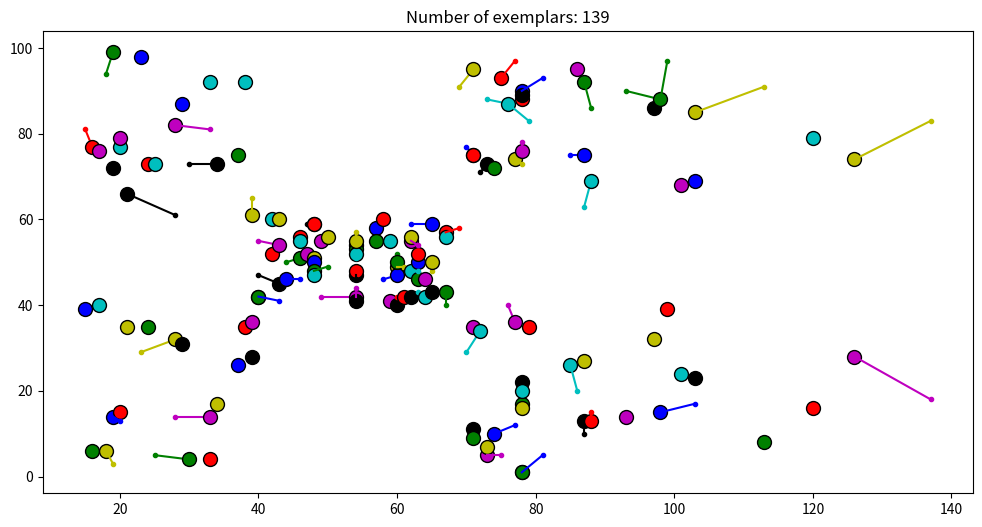
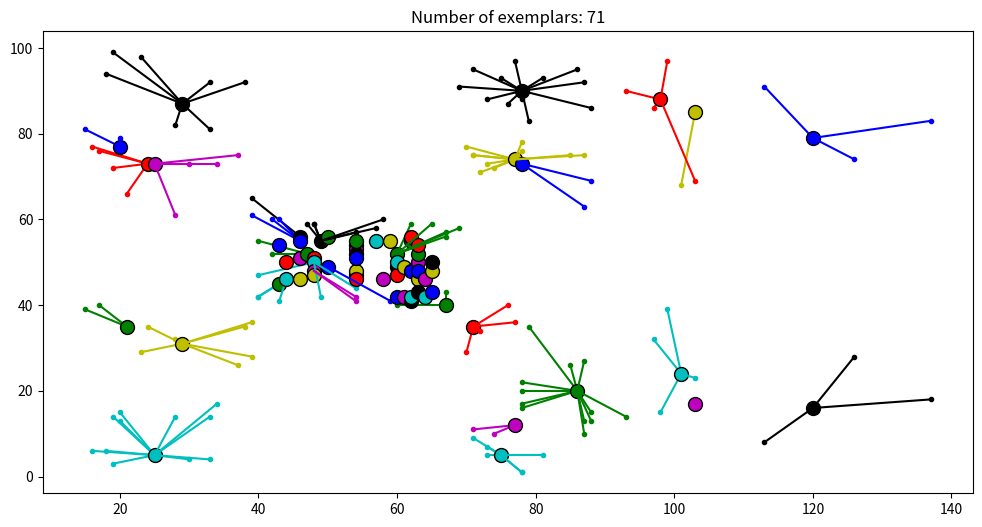
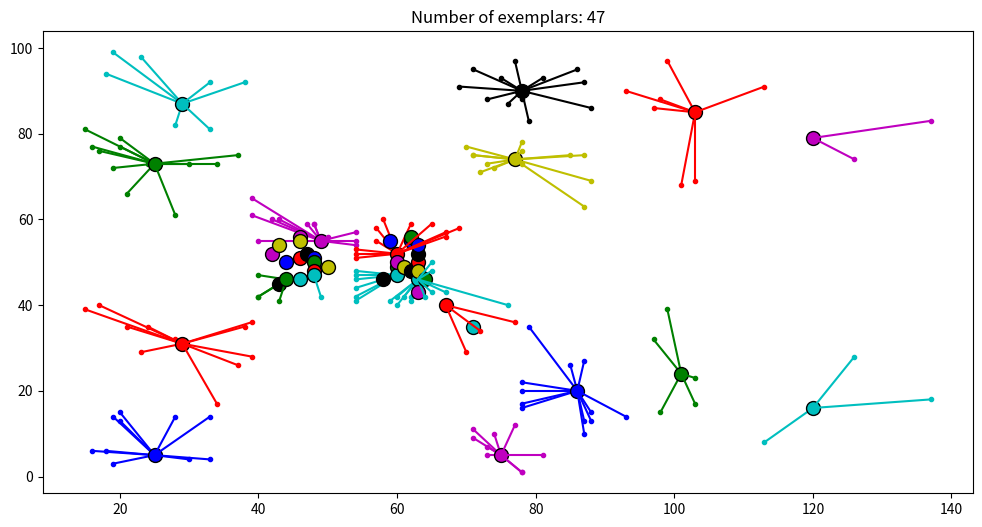
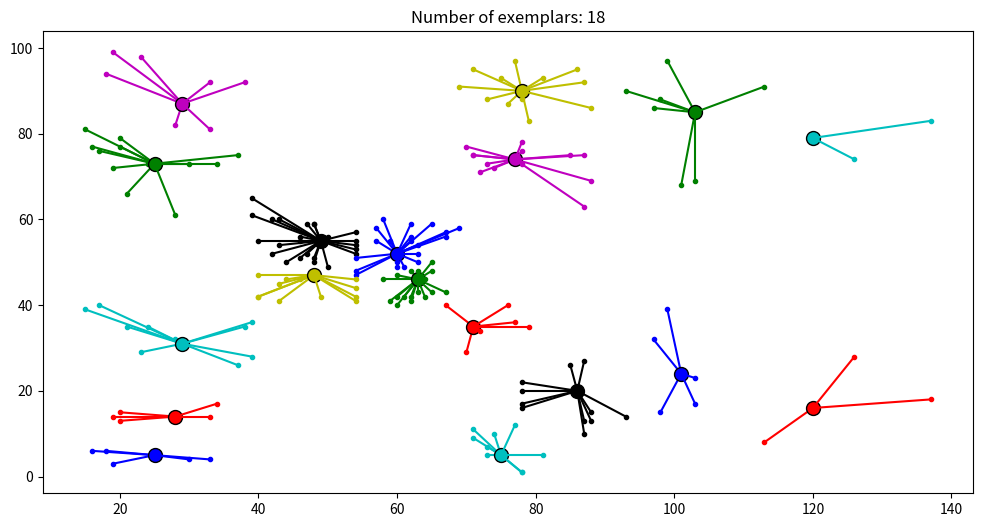
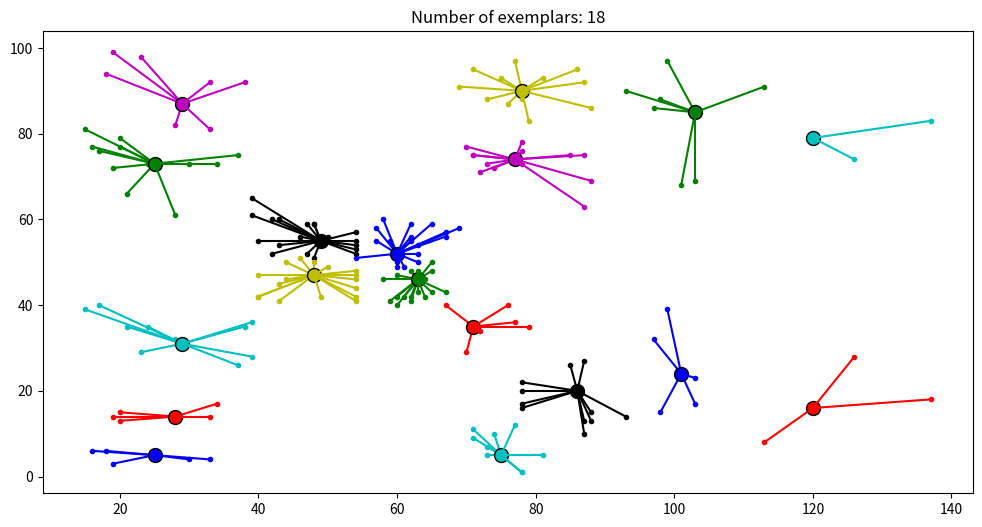
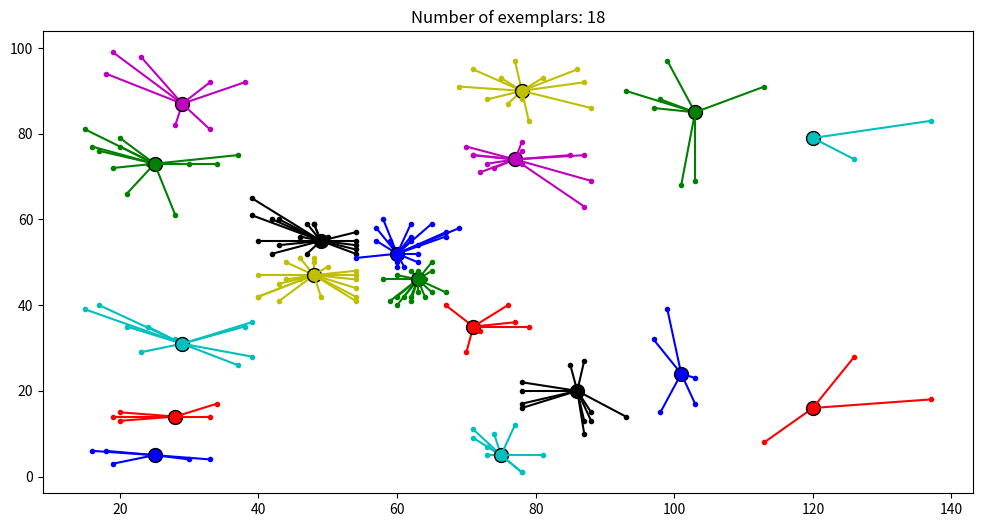
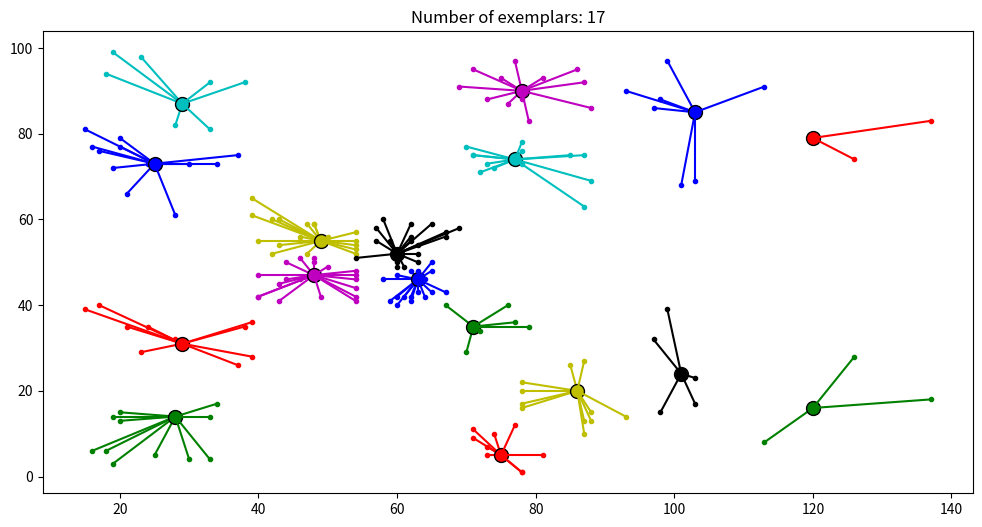
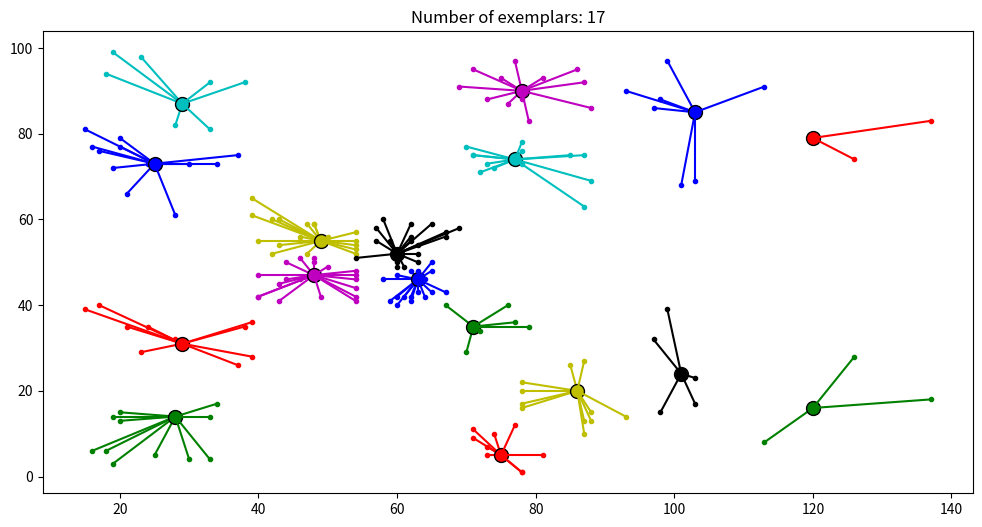
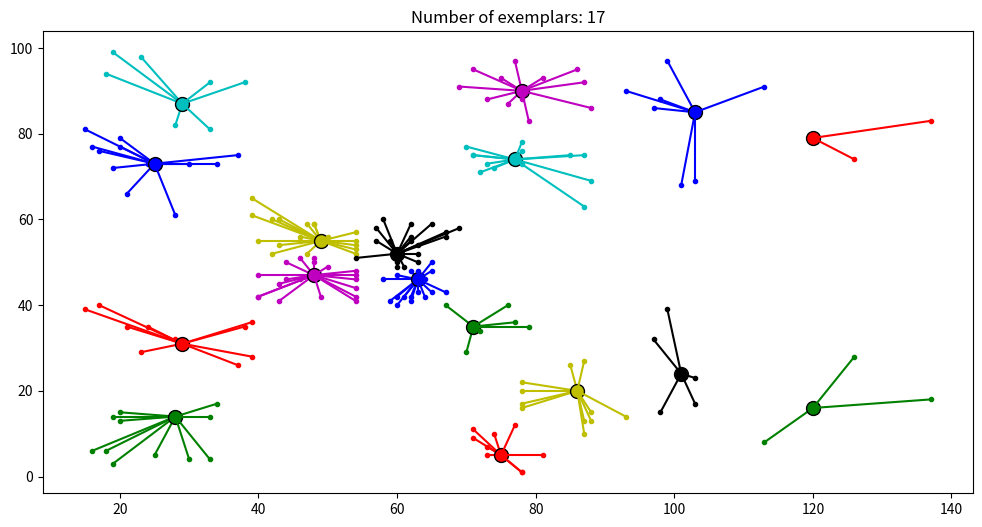
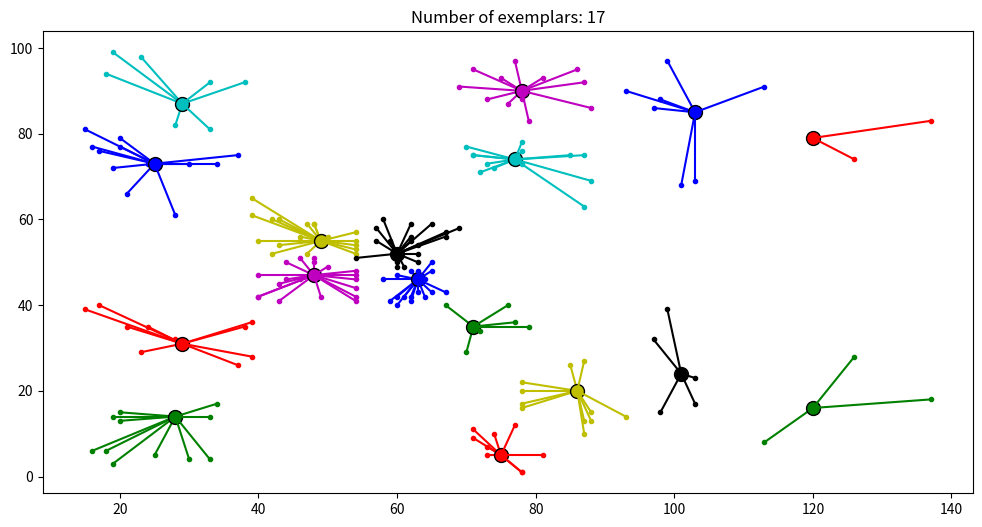

These charts were generated, in order, by the following Python code:
import numpy as np
# import pandas as pd
import matplotlib.pyplot as plt
from itertools import cycle

import warnings
warnings.filterwarnings("ignore", category=FutureWarning)

# data
dataset = np.array([[15, 39], [15, 81], [16, 6], [16, 77], [17, 40], [17, 76], [18, 6], [18, 94], [19, 3], [19, 72], [19, 14], [19, 99], [20, 15], [20, 77], [20, 13], [20, 79], [21, 35], [21, 66], [23, 29], [23, 98], [24, 35], [24, 73], [25, 5], [25, 73], [28, 14], [28, 82], [28, 32], [28, 61], [29, 31], [29, 87], [30, 4], [30, 73], [33, 4], [33, 92], [33, 14], [33, 81], [34, 17], [34, 73], [37, 26], [37, 75], [38, 35], [38, 92], [39, 36], [39, 61], [39, 28], [39, 65], [40, 55], [40, 47], [40, 42], [40, 42], [42, 52], [42, 60], [43, 54], [43, 60], [43, 45], [43, 41], [44, 50], [44, 46], [46, 51], [46, 46], [46, 56], [46, 55], [47, 52], [47, 59], [48, 51], [48, 59], [48, 50], [48, 48], [48, 59], [48, 47], [49, 55], [49, 42], [50, 49], [50, 56], [54, 47], [54, 54], [54, 53], [54, 48], [54, 52], [54, 42], [54, 51], [54, 55], [54, 41], [54, 44], [54, 57], [54, 46], [57, 58], [57, 55], [58, 60], [58, 46], [59, 55], [59, 41], [60, 49], [60, 40], [60, 42], [60, 52], [60, 47], [60, 50], [61, 42], [61, 49], [62, 41], [62, 48], [62, 59], [62, 55], [62, 56], [62, 42], [63, 50], [63, 46], [63, 43], [63, 48], [63, 52], [63, 54], [64, 42], [64, 46], [65, 48], [65, 50], [65, 43], [65, 59], [67, 43], [67, 57], [67, 56], [67, 40], [69, 58], [69, 91], [70, 29], [70, 77], [71, 35], [71, 95], [71, 11], [71, 75], [71, 9], [71, 75], [72, 34], [72, 71], [73, 5], [73, 88], [73, 7], [73, 73], [74, 10], [74, 72], [75, 5], [75, 93], [76, 40], [76, 87], [77, 12], [77, 97], [77, 36], [77, 74], [78, 22], [78, 90], [78, 17], [78, 88], [78, 20], [78, 76], [78, 16], [78, 89], [78, 1], [78, 78], [78, 1], [78, 73], [79, 35], [79, 83], [81, 5], [81, 93], [85, 26], [85, 75], [86, 20], [86, 95], [87, 27], [87, 63], [87, 13], [87, 75], [87, 10], [87, 92], [88, 13], [88, 86], [88, 15], [88, 69], [93, 14], [93, 90], [97, 32], [97, 86], [98, 15], [98, 88], [99, 39], [99, 97], [101, 24], [101, 68], [103, 17], [103, 85], [103, 23], [103, 69], [113, 8], [113, 91], [120, 16], [120, 79], [126, 28], [126, 74], [137, 18], [137, 83]])

class Affinity_Propagation(object):
    def __init__(self, data):
        self.data = data
        
    # as we need to bind all the data points with each other,
    # we need the higest value of the x or y.
    def _empty_matrix(self, X):
        return np.zeros((max(X.shape), max(X.shape)))

    """
    The similarity function is the negative euclidian distance squared function.

    s(i,k) = −||xi − xk|| ** 2

    We can simply implement this similarity function and define a similarity matrix called similar.
    Which is a graph of the similarities between all the points. 

    We also initialize the R and A matrix to zeros.
    """
    def similarity(self):
        S = self._empty_matrix(self.data)

        # when looking in row i, the value means you should compare to column i - value
        for i in range(S.shape[0]):
            for k in range(S.shape[1]):
                S[i, k] = -((self.data[i] - self.data[k]) ** 2).sum()

        return S

    """
    The responsibility messages are defined by:

    r(i,k) ← s(i,k) −max[k′s.t.k′≠k] {a(i,k′)+s(i,k′)}
    
    We could implement this with a nested for loop where we iterate over every row 'i'
    and then determine the max(A + S)(of that row) for every index not equal to 'k' or 'i'
    (The index should not be equal to i as it would be sending messages to itself). 

    The damping factor is just there for nummerical stabilization and can be regarded as a slowly converging learning rate. 
    The authors advised to choose a damping factor within the range of 0.5 to 1.
    """
    def responsibility(self, A, R, S, lmda=0.9, slow=False):

        # the slow way of getting responsibilities
        if slow:
            for i in range(R.shape[0]):
                for k in range(R.shape[1]):
                    v = S[i, :] + A[i, :]
                    v[k] = -np.inf
                    v[i]= -np.inf
                    R[i, k] = R[i, k] * lmda + (1 - lmda) * (S[i, k] - np.max(v))
        else:
            # For every column k, except for the column with the maximum value the max is the same.
            # So we can subtract the maximum for every row, and only need to do something different for k == argmax
            v = S + A
            rows = np.arange(R.shape[0])

            # We only compare the current point to all other points, so the diagonal can be filled with -infinity
            np.fill_diagonal(v, -np.inf)

            # max values
            idx_max = np.argmax(v, axis=1)
            first_max = v[rows, idx_max]

            # Second max values. For every column where k is the max value.
            v[rows, idx_max] = -np.inf
            second_max = v[rows, np.argmax(v, axis=1)]

            # Broadcast the maximum value per row over all the columns per row.
            max_matrix = np.zeros_like(R) + first_max[:, None]
            max_matrix[rows, idx_max] = second_max

            new_val = S - max_matrix

            R = R * lmda + (1 - lmda) * new_val

        return R

    """
    The availability messages are defined by the following formulas. 
    For all points not on the diagonal of A (all the messages going from one data point to all other points), 
    the update is equal to the responsibility that point k assigns to itself and 
    the sum of the responsibilities that other data points (except the current point) assign to k. 
    Note that, due to the min function, this holds only true for negative values.

    a(i,k) ← min{0,r(k,k) + ∑[i′s.t.i′∉{i,k}] max{0,r(i′,k)}
    
    For points on the diagonal of A (the availability value that a data point sends to itself), 
    the message value is equal to the sum of all positive responsibility values send to the current data point.

    a(k,k)←∑i′≠k max(0,r(i′,k))
    """
    def availability(self, A, R, S, lmda=0.9, slow=False):
        if slow:
            for i in range(A.shape[0]):
                for k in range(A.shape[1]):
                    v = np.array(R[:, k])
                    if i != k:
                        v[i] = -np.inf
                        v[k] = - np.inf
                        v[v < 0] = 0

                        A[i, k] = A[i, k] * lmda + (1 - lmda) * min(0, R[k, k] + v.sum())
                    else:
                        v[k] = -np.inf
                        v[v < 0] = 0
                        A[k, k] = A[k, k] * lmda + (1 - lmda) * v.sum()
        else:
            k_k_idx = np.arange(A.shape[0])
            
            # set a(i, k)
            v = np.array(R)
            v[v < 0] = 0
            np.fill_diagonal(v, 0)
            v = v.sum(axis=0) # columnwise sum
            v = v + R[k_k_idx, k_k_idx]

            # broadcasting of columns 'r(k, k) + sum(max(0, r(i', k))) to rows.
            v = np.ones(A.shape) * v

            # For every column k, subtract the positive value of k. 
            # This value is included in the sum and shouldn't be
            v -= np.clip(R, 0, np.inf)
            v[v > 0] = 0
            
            # set(a(k, k))
            v_ = np.array(R)
            np.fill_diagonal(v_, 0)

            v_[v_ < 0] = 0

            v[k_k_idx, k_k_idx] = v_.sum(axis=0) # column wise sum
            A = A * lmda + (1 - lmda) * v

        return A

# a(k,k) ← ∑[i′≠k] max(0,r(i′,k))
def plot_iteration(matrix, A, R):
    fig = plt.figure(figsize=(12, 6))
    sol = A + R
    
    labels = np.argmax(sol, axis=1)

    exemplars = np.unique(labels)
    colors = dict(zip(exemplars, cycle('bgrcmyk')))
    
    for i in range(len(labels)):
        X = matrix[i][0]
        Y = matrix[i][1]
        
        if i in exemplars:
            exemplar = i
            edge = 'k'
            ms = 10
        else:
            exemplar = labels[i]
            ms = 3
            edge = None
            plt.plot([X, matrix[exemplar][0]], [Y, matrix[exemplar][1]], c=colors[exemplar])
        plt.plot(X, Y, 'o', markersize=ms,  markeredgecolor=edge, c=colors[exemplar])
        

    plt.title('Number of exemplars: %s' % len(exemplars))
    return fig, labels, exemplars

if __name__ == "__main__":
    model = Affinity_Propagation(dataset)

    # bind data to each other 
    S = model.similarity()
    R = model._empty_matrix(dataset)
    A = model._empty_matrix(dataset)

    preference = np.median(S)
    preference = -1000

    np.fill_diagonal(S, preference)
    damping = 0.5
    figures = []

    for i in range(50):
        R = model.responsibility(A, R, S, damping)
        A = model.availability(A, R, S, damping, 0)
        
        if i % 5 == 0:
            fig, labels, exemplars = plot_iteration(dataset, A, R)
            figures.append(fig)

    plt.show()





